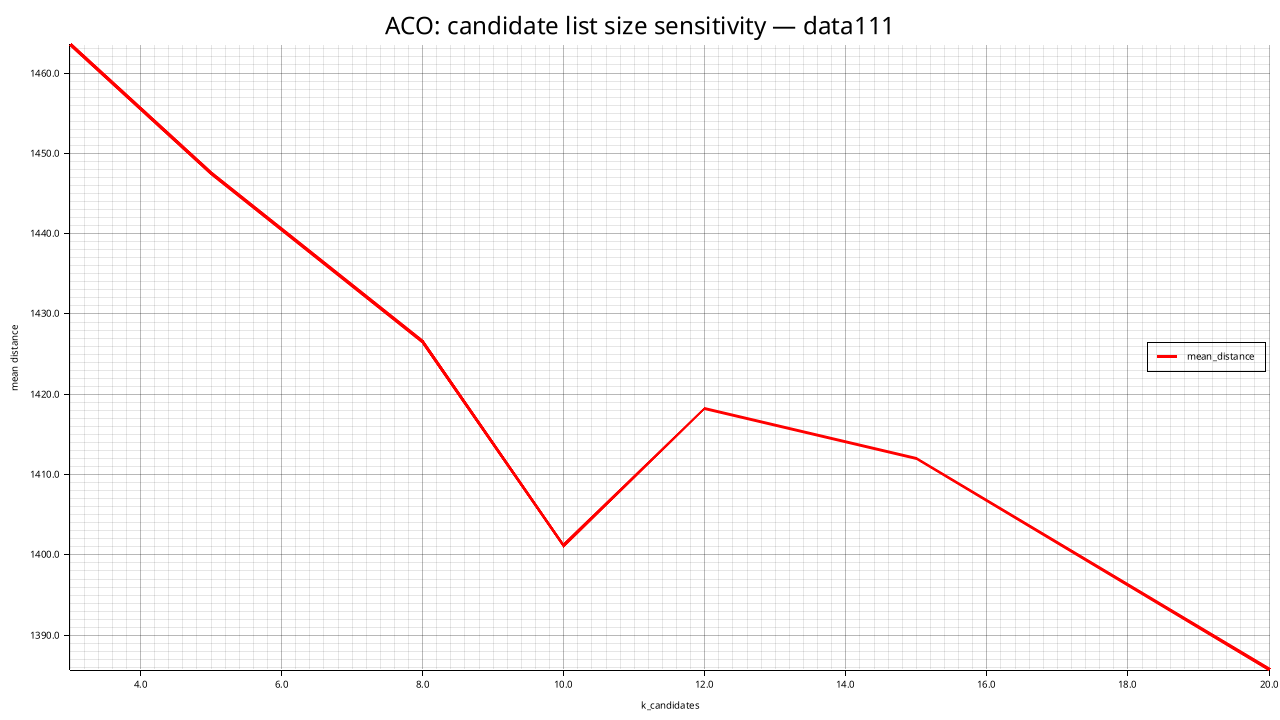

The file beside this chart, header and first rows:
k_candidates, mean_distance, std_distance, feasible_rate, mean_elapsed_ms
3, 1463, 32.83, 0.000, 11518
5, 1447, 19.55, 0.000, 10747
8, 1427, 16.88, 0.000, 11536
10, 1401, 21.58, 0.000, 12753
12, 1418, 20.35, 0.000, 13699
15, 1412, 13.27, 0.000, 15255
20, 1386, 13.09, 0.000, 18325
